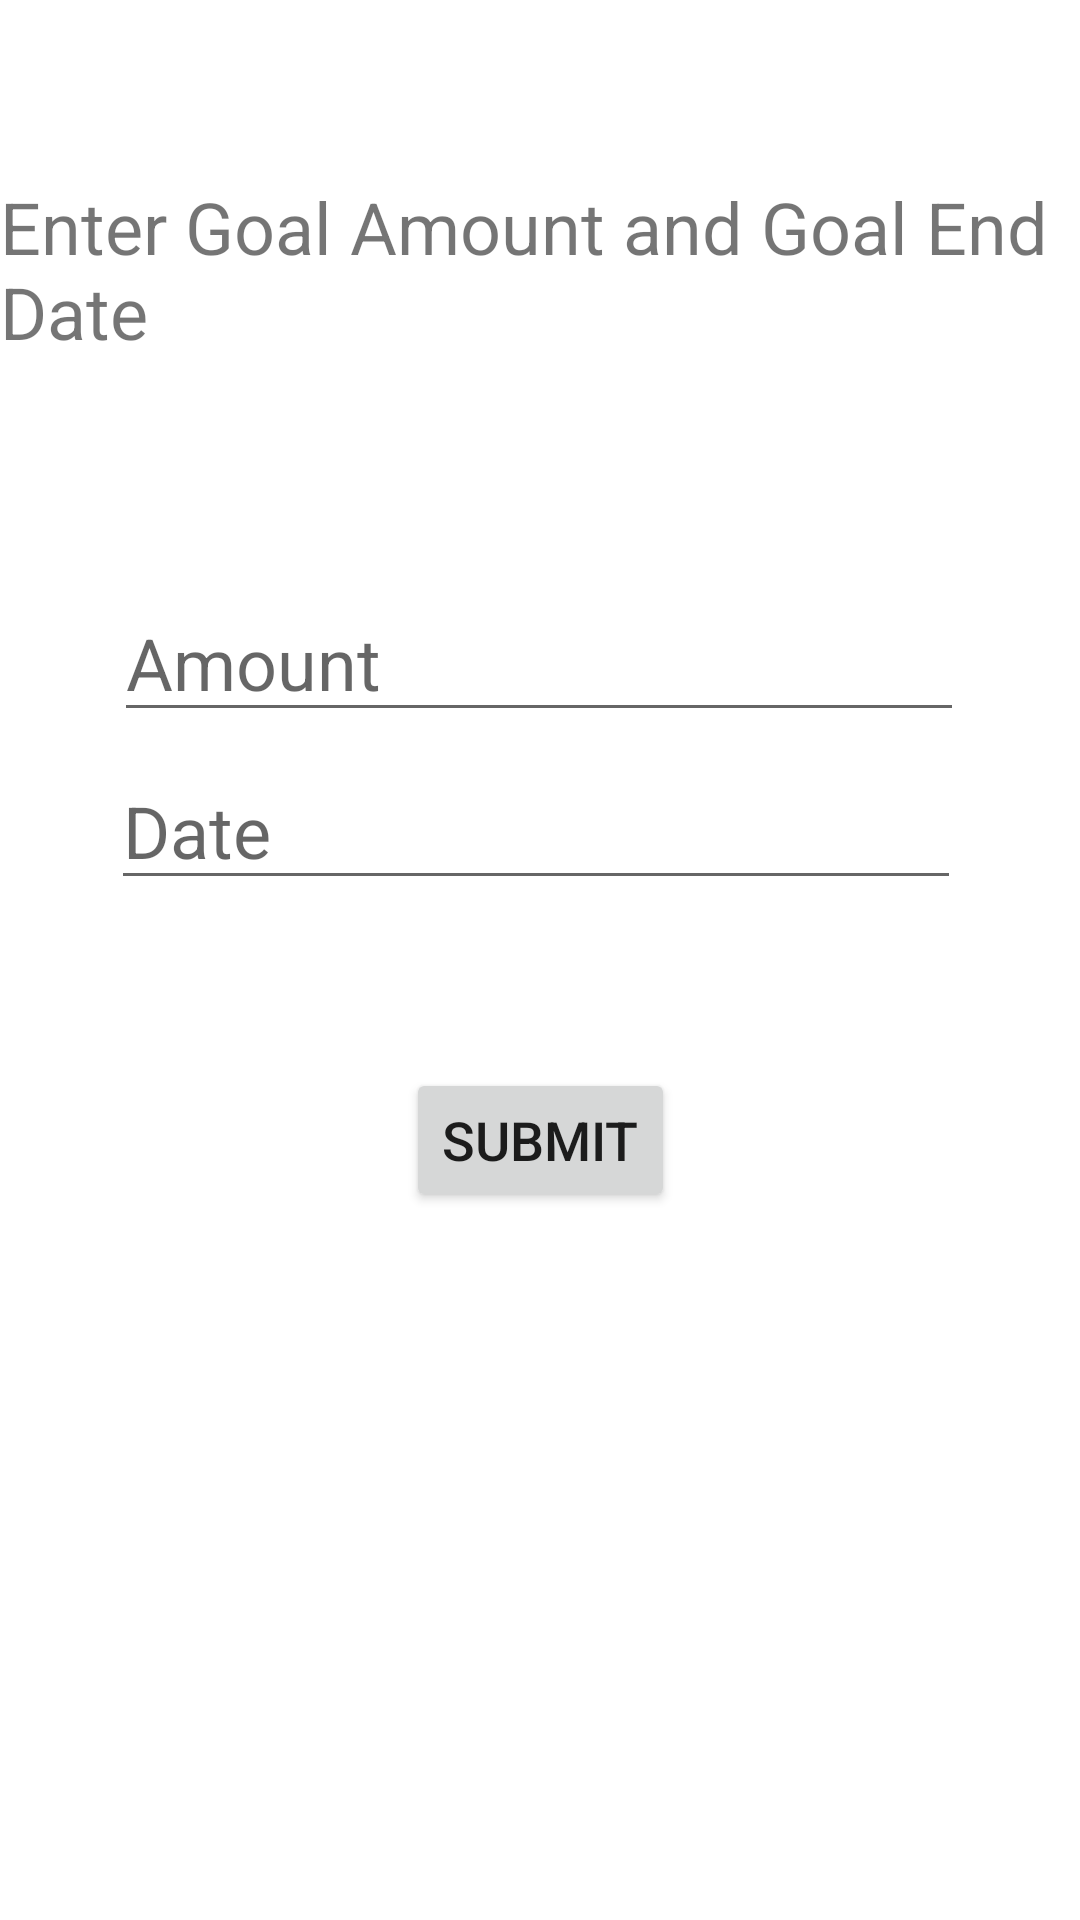

Produce the Android XML layout that renders to this screen, including the resource entries it uses.
<!-- AndroidManifest.xml: application theme Theme.BudgetManagementSystem -->
<!-- res/layout/add_goal.xml -->
<?xml version="1.0" encoding="utf-8"?>
<androidx.constraintlayout.widget.ConstraintLayout
    xmlns:android="http://schemas.android.com/apk/res/android"
    xmlns:app="http://schemas.android.com/apk/res-auto"
    xmlns:tools="http://schemas.android.com/tools"
    android:layout_width="match_parent"
    android:layout_height="match_parent">

    <EditText
        android:id="@+id/goalAmount"
        android:layout_width="wrap_content"
        android:layout_height="wrap_content"
        android:layout_marginBottom="396dp"
        android:ems="10"
        android:hint="Amount"
        android:inputType="number"
        android:textSize="24sp"
        app:layout_constraintBottom_toBottomOf="parent"
        app:layout_constraintEnd_toEndOf="parent"
        app:layout_constraintHorizontal_bias="0.496"
        app:layout_constraintStart_toStartOf="parent" />

    <Button
        android:id="@+id/goalButton"
        android:layout_width="wrap_content"
        android:layout_height="wrap_content"
        android:layout_marginBottom="236dp"
        android:text="Submit"
        android:textSize="18sp"
        app:layout_constraintBottom_toBottomOf="parent"
        app:layout_constraintEnd_toEndOf="parent"
        app:layout_constraintStart_toStartOf="parent" />

    <TextView
        android:id="@+id/textView"
        android:layout_width="wrap_content"
        android:layout_height="wrap_content"
        android:layout_marginBottom="520dp"
        android:text="Enter Goal Amount and Goal End Date"
        android:textSize="24sp"
        app:layout_constraintBottom_toBottomOf="parent"
        app:layout_constraintEnd_toEndOf="parent"
        app:layout_constraintStart_toStartOf="parent" />

    <EditText
        android:id="@+id/editTextDate"
        android:layout_width="wrap_content"
        android:layout_height="wrap_content"
        android:layout_marginBottom="340dp"
        android:ems="10"
        android:hint="Date"
        android:inputType="date"
        android:textSize="24sp"
        app:layout_constraintBottom_toBottomOf="parent"
        app:layout_constraintEnd_toEndOf="parent"
        app:layout_constraintHorizontal_bias="0.482"
        app:layout_constraintStart_toStartOf="parent" />
</androidx.constraintlayout.widget.ConstraintLayout>
<!-- resources referenced by this layout -->
<resources>
  <style name="Theme.BudgetManagementSystem" parent="Theme.MaterialComponents.DayNight.DarkActionBar">
          
          <item name="colorPrimary">@color/purple_500</item>
          <item name="colorPrimaryVariant">@color/purple_700</item>
          <item name="colorOnPrimary">@color/white</item>
          
          <item name="colorSecondary">@color/teal_200</item>
          <item name="colorSecondaryVariant">@color/teal_700</item>
          <item name="colorOnSecondary">@color/black</item>
          
          <item name="android:statusBarColor" tools:targetApi="l">?attr/colorPrimaryVariant</item>
          
      </style>
  <!-- not gathered from this repository: default colours our renderer supplied (Android Studio template values) -->
  <color name="purple_500">#FF6200EE</color>
  <color name="purple_700">#FF3700B3</color>
  <color name="teal_200">#FF03DAC5</color>
  <color name="teal_700">#FF018786</color>
  <color name="black">#FF000000</color>
  <color name="white">#FFFFFFFF</color>
</resources>
